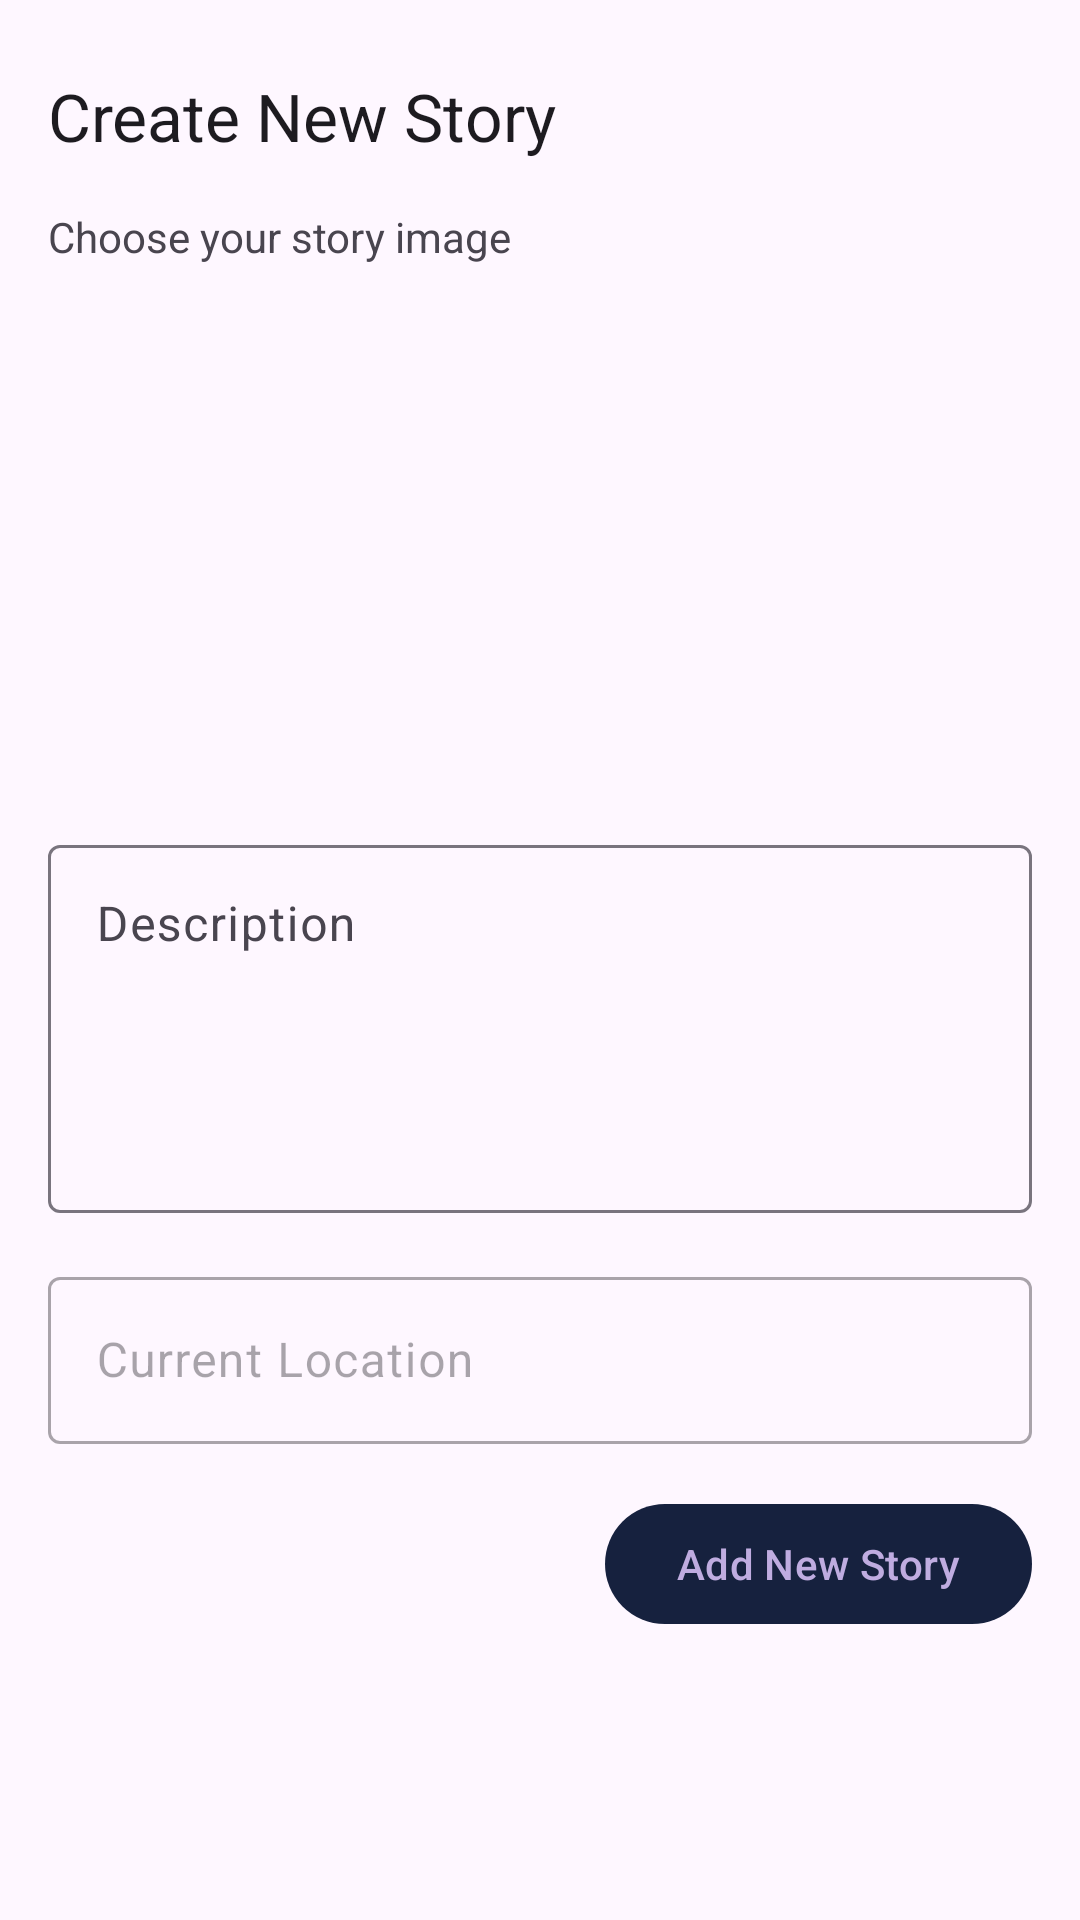

The Android layout XML behind this screen, and the referenced resources:
<!-- AndroidManifest.xml: application theme Theme.DiStoryApp -->
<!-- res/layout/activity_add_story.xml -->
<?xml version="1.0" encoding="utf-8"?>
<androidx.constraintlayout.widget.ConstraintLayout xmlns:android="http://schemas.android.com/apk/res/android"
    xmlns:app="http://schemas.android.com/apk/res-auto"
    xmlns:tools="http://schemas.android.com/tools"
    android:layout_width="match_parent"
    android:layout_height="match_parent"
    tools:context=".ui.story.add.AddStoryActivity">

    <androidx.constraintlayout.widget.Guideline
        android:id="@+id/guideline"
        android:layout_width="wrap_content"
        android:layout_height="wrap_content"
        android:orientation="vertical"
        app:layout_constraintGuide_percent="0.5" />

    <ImageView
        android:id="@+id/ivBack"
        android:layout_width="wrap_content"
        android:layout_height="wrap_content"
        android:layout_marginStart="16dp"
        android:layout_marginTop="16dp"
        android:contentDescription="@string/back"
        android:src="@drawable/ic_baseline_arrow_back_ios_24"
        app:layout_constraintStart_toStartOf="parent"
        app:layout_constraintTop_toTopOf="parent" />

    <TextView
        android:id="@+id/tvTitle"
        style="@style/TextAppearance.Material3.ActionBar.Title"
        android:layout_width="0dp"
        android:layout_height="wrap_content"
        android:layout_marginTop="8dp"
        android:layout_marginEnd="16dp"
        android:text="@string/create_new_story"
        app:layout_constraintEnd_toEndOf="parent"
        app:layout_constraintStart_toStartOf="@id/ivBack"
        app:layout_constraintTop_toBottomOf="@id/ivBack" />

    <TextView
        android:id="@+id/tvPickImgLabel"
        android:layout_width="wrap_content"
        android:layout_height="wrap_content"
        android:layout_marginTop="16dp"
        android:text="@string/choose_your_story_image"
        app:layout_constraintStart_toStartOf="@id/tvTitle"
        app:layout_constraintTop_toBottomOf="@id/tvTitle" />

    <ImageView
        android:id="@+id/ivPickImg"
        android:layout_width="0dp"
        android:layout_height="0dp"
        android:layout_marginTop="8dp"
        android:contentDescription="@string/story_image"
        android:scaleType="centerCrop"
        android:src="@drawable/ic_outline_image_24"
        app:layout_constraintDimensionRatio="1:1"
        app:layout_constraintEnd_toEndOf="@id/guideline"
        app:layout_constraintStart_toStartOf="@id/tvTitle"
        app:layout_constraintTop_toBottomOf="@id/tvPickImgLabel" />

    <com.google.android.material.textfield.TextInputLayout
        android:id="@+id/tilDescription"
        android:layout_width="0dp"
        android:layout_height="128dp"
        android:layout_marginTop="16dp"
        android:hint="@string/description"
        android:inputType="text|textMultiLine"
        app:endIconMode="clear_text"
        app:layout_constraintEnd_toEndOf="@id/tvTitle"
        app:layout_constraintStart_toStartOf="@id/tvTitle"
        app:layout_constraintTop_toBottomOf="@id/ivPickImg">

        <com.google.android.material.textfield.TextInputEditText
            android:id="@+id/tietDescription"
            android:layout_width="match_parent"
            android:layout_height="match_parent"
            android:gravity="top|start" />
    </com.google.android.material.textfield.TextInputLayout>

    <com.google.android.material.textfield.TextInputLayout
        android:id="@+id/tilCurrentLoc"
        android:layout_width="0dp"
        android:layout_height="wrap_content"
        android:layout_marginTop="16dp"
        android:enabled="false"
        android:hint="@string/current_location"
        android:inputType="text"
        app:layout_constraintEnd_toEndOf="@id/tvTitle"
        app:layout_constraintStart_toStartOf="@id/tvTitle"
        app:layout_constraintTop_toBottomOf="@id/tilDescription">

        <com.google.android.material.textfield.TextInputEditText
            android:id="@+id/tietCurrentLoc"
            android:layout_width="match_parent"
            android:layout_height="match_parent" />
    </com.google.android.material.textfield.TextInputLayout>

    <com.google.android.material.button.MaterialButton
        android:id="@+id/mbAdd"
        android:layout_width="wrap_content"
        android:layout_height="wrap_content"
        android:layout_marginTop="16dp"
        android:text="@string/add_new_story"
        app:layout_constraintEnd_toEndOf="@id/tvTitle"
        app:layout_constraintTop_toBottomOf="@id/tilCurrentLoc" />

    <ProgressBar
        android:id="@+id/pbAdd"
        android:layout_width="wrap_content"
        android:layout_height="wrap_content"
        android:visibility="gone"
        app:layout_constraintBottom_toBottomOf="@id/mbAdd"
        app:layout_constraintEnd_toEndOf="@id/mbAdd"
        app:layout_constraintStart_toStartOf="@id/mbAdd"
        app:layout_constraintTop_toTopOf="@id/mbAdd" />
</androidx.constraintlayout.widget.ConstraintLayout>
<!-- resources referenced by this layout -->
<resources>
  <string name="add_new_story">Add New Story</string>
  <string name="back">Back</string>
  <string name="choose_your_story_image">Choose your story image</string>
  <string name="create_new_story">Create New Story</string>
  <string name="current_location">Current Location</string>
  <string name="description">Description</string>
  <string name="story_image">Story Image</string>
  <style name="Theme.DiStoryApp" parent="Theme.Material3.DayNight.NoActionBar">
          
          <item name="colorPrimary">@color/primary</item>
          <item name="colorPrimaryVariant">@color/primary_variant</item>
          <item name="colorOnPrimary">@color/on_primary</item>
          
          <item name="colorSecondary">@color/secondary</item>
          <item name="colorSecondaryVariant">@color/secondary_variant</item>
          <item name="colorOnSecondary">@color/on_secondary</item>
          
          <item name="android:statusBarColor">?attr/colorPrimaryVariant</item>
          
          <item name="android:windowActivityTransitions">true</item>
      </style>
  <color name="primary">#16213E</color>
  <color name="primary_variant">#0F3460</color>
  <color name="on_primary">#BFACE0</color>
  <color name="secondary">#645CAA</color>
  <color name="secondary_variant">#A084CA</color>
  <color name="on_secondary">#533483</color>
</resources>
